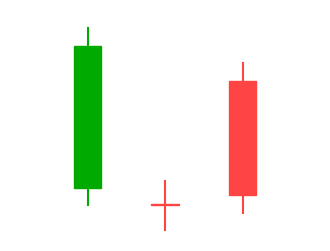

Write Python code to recreate this figure. (Note: this script raises an exception after producing the figure.)
# -*- coding: utf-8 -*-
"""补充K线形态重绘图 v1o-29 ~ v1o-50"""
import matplotlib
matplotlib.use('Agg')
matplotlib.rcParams['font.sans-serif'] = ['Microsoft JhengHei', 'FangSong', 'SimHei']
matplotlib.rcParams['axes.unicode_minus'] = False
import matplotlib.pyplot as plt
import matplotlib.patches as patches
import os

OUT = r"E:\生活\股票操练大全全套\stock-blog\source\images\kxian"

UP = '#FF4444'
DN = '#00AA00'

def draw_kline(ax, x, o, c, h, l, width=0.35):
    color = UP if c >= o else DN
    ax.plot([x, x], [l, h], color=color, linewidth=1.5)
    bottom = min(o, c)
    height = max(abs(c - o), 0.05)
    rect = patches.Rectangle((x - width/2, bottom), width, height,
                            facecolor=color, edgecolor=color, linewidth=1)
    ax.add_patch(rect)

def new_ax(xlim, ylim):
    fig, ax = plt.subplots(figsize=(4, 3))
    ax.set_xlim(xlim)
    ax.set_ylim(ylim)
    ax.axis('off')
    return fig, ax

def save(fig, name):
    path = os.path.join(OUT, name)
    fig.savefig(path, dpi=150, bbox_inches='tight', facecolor='white', edgecolor='none')
    plt.close(fig)
    print(f"saved {name}")

# 29. 早晨十字星：大阴线+十字星+大阳线
fig, ax = new_ax((0, 4), (6.5, 13))
draw_kline(ax, 1, 12, 8, 12.5, 7.5)
draw_kline(ax, 2, 7.5, 7.5, 8.2, 6.8)  # 十字星
draw_kline(ax, 3, 7.8, 11, 11.5, 7.3)
save(fig, 'v1o-29.png')

# 30. 黄昏十字星：大阳线+十字星+大阴线
fig, ax = new_ax((0, 4), (6.5, 13.5))
draw_kline(ax, 1, 8, 12, 12.5, 7.5)
draw_kline(ax, 2, 12.5, 12.5, 13.2, 11.8)  # 十字星
draw_kline(ax, 3, 12.2, 9, 12.8, 8.5)
save(fig, 'v1o-30.png')

# 31. 圆底（圆弧底）
fig, ax = new_ax((0, 9), (6, 13))
prices = [11, 10.2, 9.3, 8.5, 8.2, 8.8, 9.8, 11, 12.5]
for i, p in enumerate(prices):
    o = p - 0.15
    c = p + 0.15 if i % 2 == 0 else p - 0.1
    h = max(o,c) + 0.2
    l = min(o,c) - 0.2
    draw_kline(ax, i+1, o, c, h, l)
import numpy as np
xs = np.linspace(0.5, 9.5, 100)
ys = 12.5 - 0.08*(xs-5)**2
ax.plot(xs, ys, 'k--', linewidth=1, alpha=0.5)
save(fig, 'v1o-31.png')

# 32. 圆顶（圆弧顶）
fig, ax = new_ax((0, 9), (6, 13.5))
prices = [8, 8.8, 9.8, 11, 11.5, 11, 9.8, 8.5, 7.5]
for i, p in enumerate(prices):
    o = p - 0.15
    c = p + 0.15 if i % 2 == 0 else p - 0.1
    h = max(o,c) + 0.2
    l = min(o,c) - 0.2
    draw_kline(ax, i+1, o, c, h, l)
xs = np.linspace(0.5, 9.5, 100)
ys = 7.5 + 0.08*(xs-5)**2
ax.plot(xs, ys, 'k--', linewidth=1, alpha=0.5)
save(fig, 'v1o-32.png')

# 33. 三个白色武士（3根小阳线收于最高）
fig, ax = new_ax((0, 4), (7, 13))
draw_kline(ax, 1, 8, 9.2, 9.5, 7.8)
draw_kline(ax, 2, 9.2, 10.5, 10.8, 9.0)
draw_kline(ax, 3, 10.5, 11.8, 12.0, 10.3)
save(fig, 'v1o-33.png')

# 34. 升势受阻（3阳线实体递减，上影线长）
fig, ax = new_ax((0, 4), (7, 13))
draw_kline(ax, 1, 8, 10.5, 10.8, 7.8)
draw_kline(ax, 2, 10.5, 11.5, 11.8, 10.3)
draw_kline(ax, 3, 11.5, 11.8, 12.8, 11.3)  # 实体小，上影线长
save(fig, 'v1o-34.png')

# 35. 两红夹一黑
fig, ax = new_ax((0, 4), (7, 13))
draw_kline(ax, 1, 8, 11, 11.5, 7.8)   # 长阳线
draw_kline(ax, 2, 10, 9.5, 10.5, 9.2)  # 短阴线
draw_kline(ax, 3, 9.8, 12, 12.5, 9.6)  # 长阳线
save(fig, 'v1o-35.png')

# 36. 两黑夹一红
fig, ax = new_ax((0, 4), (7, 13))
draw_kline(ax, 1, 12, 9, 12.5, 8.5)    # 长阴线
draw_kline(ax, 2, 10, 10.5, 11, 9.8)   # 短阳线
draw_kline(ax, 3, 10.8, 8, 11.3, 7.5)  # 长阴线
save(fig, 'v1o-36.png')

# 37. 上升三部曲（N形）
fig, ax = new_ax((0, 7), (7, 13.5))
draw_kline(ax, 1, 8, 11.5, 12, 7.8)    # 大阳线
draw_kline(ax, 2, 11, 10.5, 11.5, 10.3)
draw_kline(ax, 3, 10.5, 10, 11, 9.8)
draw_kline(ax, 4, 10, 9.5, 10.5, 9.3)
draw_kline(ax, 5, 9.8, 12.5, 13, 9.6)  # 大阳线
save(fig, 'v1o-37.png')

# 38. 下降三部曲
fig, ax = new_ax((0, 7), (6.5, 13))
draw_kline(ax, 1, 12, 8.5, 12.5, 8)    # 大阴线
draw_kline(ax, 2, 9, 9.5, 10, 8.8)
draw_kline(ax, 3, 9.5, 10, 10.5, 9.3)
draw_kline(ax, 4, 10, 10.5, 11, 9.8)
draw_kline(ax, 5, 10.2, 7, 10.8, 6.5)  # 大阴线
save(fig, 'v1o-38.png')

# 39. 徐缓上升形
fig, ax = new_ax((0, 7), (7, 13))
draw_kline(ax, 1, 8, 8.5, 8.8, 7.8)
draw_kline(ax, 2, 8.5, 9, 9.3, 8.3)
draw_kline(ax, 3, 9, 9.5, 9.8, 8.8)
draw_kline(ax, 4, 9.5, 10, 10.3, 9.3)
draw_kline(ax, 5, 10, 12, 12.5, 9.8)   # 中大阳线
save(fig, 'v1o-39.png')

# 40. 徐缓下降形
fig, ax = new_ax((0, 7), (7, 13))
draw_kline(ax, 1, 12, 11.5, 12.2, 11.3)
draw_kline(ax, 2, 11.5, 11, 11.7, 10.8)
draw_kline(ax, 3, 11, 10.5, 11.2, 10.3)
draw_kline(ax, 4, 10.5, 10, 10.7, 9.8)
draw_kline(ax, 5, 10, 7.5, 10.2, 7)    # 中大阴线
save(fig, 'v1o-40.png')

# 41. 上升抵抗形（连续跳高，阴线收盘仍高于前阳）
fig, ax = new_ax((0, 7), (7, 13))
draw_kline(ax, 1, 8, 9.5, 9.8, 7.8)
draw_kline(ax, 2, 9.8, 10.2, 10.5, 9.6)
draw_kline(ax, 3, 10.5, 10.0, 10.8, 9.8)  # 阴线但收盘仍高于前阳
draw_kline(ax, 4, 11, 11.5, 11.8, 10.8)
draw_kline(ax, 5, 12, 11.5, 12.3, 11.3)   # 阴线收盘高于前阳
save(fig, 'v1o-41.png')

# 42. 下降抵抗形
fig, ax = new_ax((0, 7), (6.5, 13))
draw_kline(ax, 1, 12, 10.5, 12.2, 10.3)
draw_kline(ax, 2, 10.2, 9.8, 10.5, 9.6)
draw_kline(ax, 3, 9.5, 10.0, 9.8, 9.3)    # 阳线但收盘仍低于前阴
draw_kline(ax, 4, 9.2, 8.5, 9.5, 8.3)
draw_kline(ax, 5, 8.2, 8.8, 8.5, 8.0)     # 阳线收盘低于前阴
save(fig, 'v1o-42.png')

# 43. 稳步上涨形
fig, ax = new_ax((0, 9), (7, 13))
import random
random.seed(11)
base = 8
for i in range(8):
    o = base + i*0.4
    c = o + random.choice([0.2, -0.15, 0.25, -0.1])
    h = max(o,c) + 0.2
    l = min(o,c) - 0.2
    draw_kline(ax, i+1, o, c, h, l)
save(fig, 'v1o-43.png')

# 44. 下跌不止形
fig, ax = new_ax((0, 9), (6.5, 13))
base = 12
for i in range(8):
    o = base - i*0.4
    c = o + random.choice([-0.2, 0.15, -0.25, 0.1])
    h = max(o,c) + 0.2
    l = min(o,c) - 0.2
    draw_kline(ax, i+1, o, c, h, l)
save(fig, 'v1o-44.png')

# 45. 高位并排阳线
fig, ax = new_ax((0, 4), (7, 13))
draw_kline(ax, 1, 8, 10, 10.5, 7.8)    # 前一根阳线
draw_kline(ax, 2, 11, 11.5, 12, 10.8)  # 跳空
draw_kline(ax, 3, 11, 11.8, 12.3, 10.8) # 并排
save(fig, 'v1o-45.png')

# 46. 低位并排阳线
fig, ax = new_ax((0, 4), (7, 13))
draw_kline(ax, 1, 12, 8, 12.5, 7.5)    # 前一根阴线
draw_kline(ax, 2, 7.5, 8.2, 8.5, 7.0)  # 跳空低开阳线
draw_kline(ax, 3, 7.5, 8.5, 8.8, 7.0)  # 并排阳线
save(fig, 'v1o-46.png')

# 47. 上档盘旋形
fig, ax = new_ax((0, 10), (7, 13))
draw_kline(ax, 1, 8, 11.5, 12, 7.8)    # 大阳线
random.seed(22)
for i in range(7):
    o = 11 + random.uniform(-0.3, 0.3)
    c = o + random.uniform(-0.2, 0.2)
    h = max(o,c) + 0.15
    l = min(o,c) - 0.15
    draw_kline(ax, i+2, o, c, h, l)
save(fig, 'v1o-47.png')

# 48. 低档盘旋形
fig, ax = new_ax((0, 10), (6.5, 13))
draw_kline(ax, 1, 12, 8.5, 12.5, 8)    # 前期下跌
random.seed(33)
for i in range(6):
    o = 9.5 + random.uniform(-0.2, 0.2)
    c = o + random.uniform(-0.15, 0.15)
    h = max(o,c) + 0.15
    l = min(o,c) - 0.15
    draw_kline(ax, i+2, o, c, h, l)
draw_kline(ax, 9, 9, 6.5, 9.2, 6.0)    # 跳空向下
save(fig, 'v1o-48.png')

# 49. 多方尖兵
fig, ax = new_ax((0, 6), (7, 13))
draw_kline(ax, 1, 8, 10, 10.5, 7.8)
draw_kline(ax, 2, 10, 11.5, 12.5, 9.8)  # 带上影线的阳线
draw_kline(ax, 3, 11.5, 11, 12, 10.8)   # 回落
draw_kline(ax, 4, 11, 11.5, 12.2, 10.8)
draw_kline(ax, 5, 11.5, 13, 13.5, 11.3) # 突破上影线
save(fig, 'v1o-49.png')

# 50. 空方尖兵
fig, ax = new_ax((0, 6), (6.5, 13))
draw_kline(ax, 1, 12, 10, 12.5, 9.8)
draw_kline(ax, 2, 10, 8.5, 10.2, 7.5)   # 带下影线的阴线
draw_kline(ax, 3, 8.5, 9, 9.5, 8.3)     # 反弹
draw_kline(ax, 4, 9, 8.5, 9.7, 8.3)
draw_kline(ax, 5, 8.5, 7, 8.7, 6.5)     # 跌破下影线
save(fig, 'v1o-50.png')

print("All supplementary images done!")
